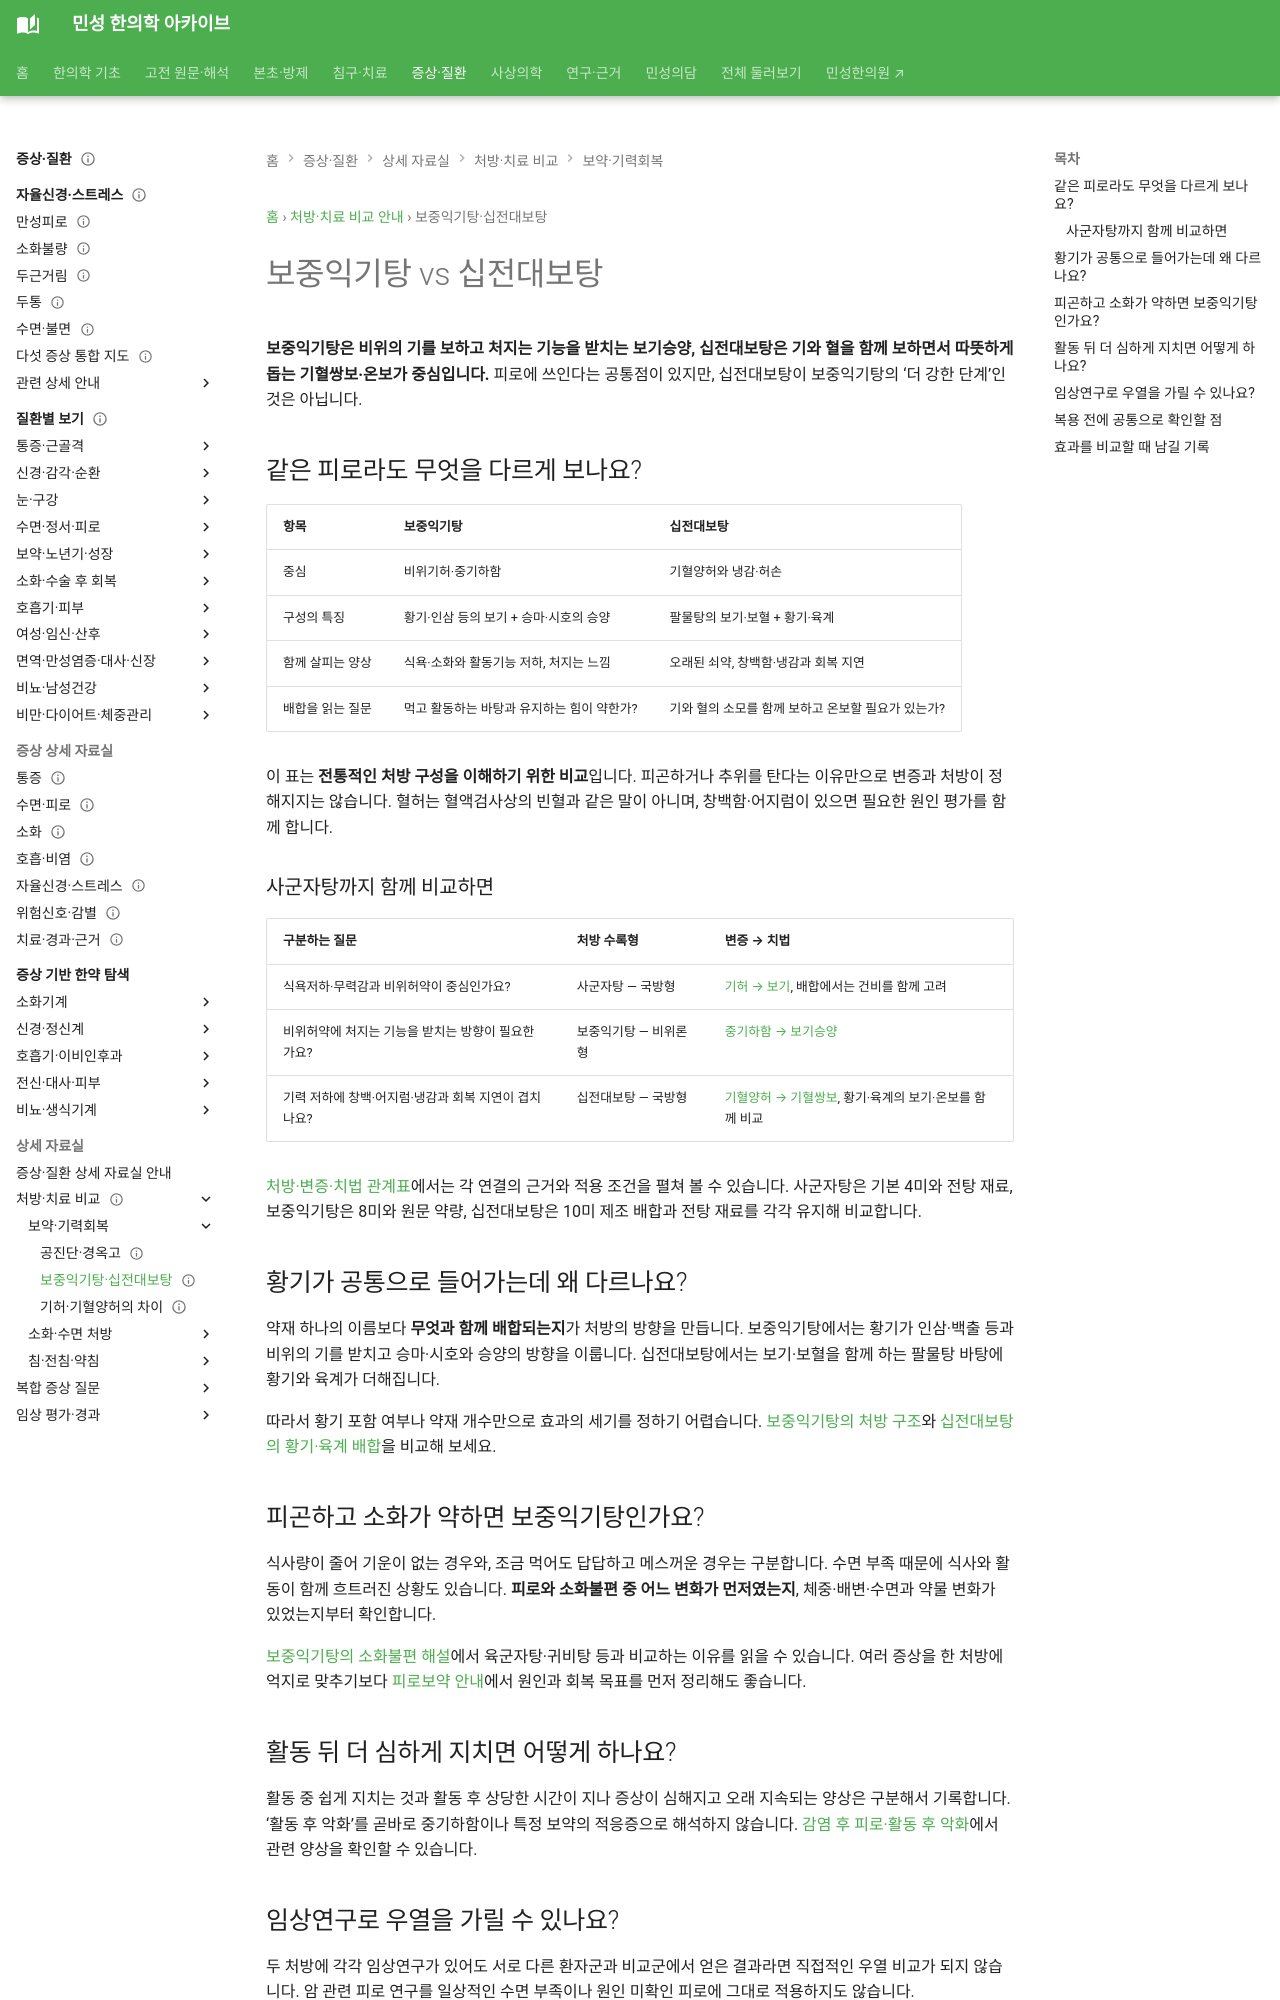

repository: joowon1111/minseong-korean-medicine-wiki · page: compare/buzhong-vs-sipjeondaebo/index.html · generator: mkdocs

---
title: 보중익기탕 vs 십전대보탕
description: 중기하함과 기혈양허 중심의 두 보익 처방을 비교합니다.
status: 검토완료
last_reviewed: 2026-08-22
---
# 보중익기탕 vs 십전대보탕

| 항목 | 보중익기탕 | 십전대보탕 |
|---|---|---|
| 중심 | 기허·중기하함 | 기혈양허 + 온보 |
| 핵심 | 황기·인삼 + 승마·시호 | 팔물탕 + 황기·육계 |
| 단
